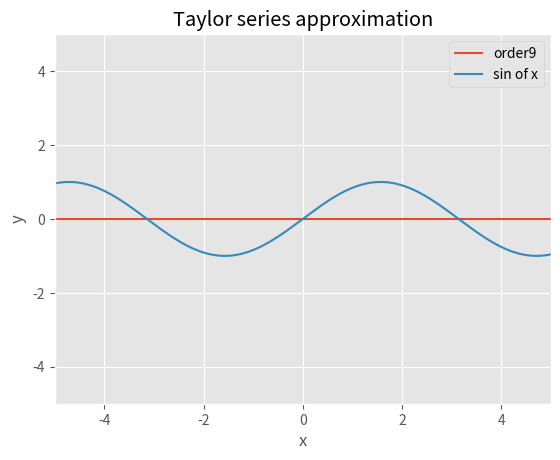

The matplotlib source for this figure:
# Program to implement Taylor series.
#Nathan Cordeiro 22co09
import sympy as sy
import numpy as np
from sympy import sin, cos
import matplotlib.pyplot as plt
plt.style.use("ggplot")
# Define the variable and the function to approximate
x = sy.Symbol('x')
f = sin(x)

# Factorial function
def factorial(n):
    if n <= 0:
        return 1
    else:
        return n * factorial(n-1)

# Taylor approximation at x0 of the function 'function'
def taylor(function, x0, n):
    i = 0
    p = 0
    while i <= n:
        p = p + (function.diff(x, i).subs(x, x0)) / (factorial(i)) * (x - x0) ** i
        i += 1
        return p

# Plot results
def plot():
    x_lims = [-5, 5]
    x1 = np.linspace(x_lims[0], x_lims[1], 800)
    y1 = []
    # Approximate up until 10 starting from 1 and using steps of 2
    for j in range(1, 11, 2):
        func = taylor(f, 0, j)
        print(f'Taylor expansion at n={j}', func)
    for k in x1:
        y1.append(func.subs(x, k))
    plt.plot(x1, y1, label=f'order{j}')
    y1 = []

    # Plot the function to approximate (sine, in this case)
    plt.plot(x1, np.sin(x1), label='sin of x')
    plt.xlim(x_lims)
    plt.ylim([-5, 5])
    plt.xlabel('x')
    plt.ylabel('y')
    plt.legend()
    plt.grid(True)
    plt.title('Taylor series approximation')
    plt.show()
plot()
